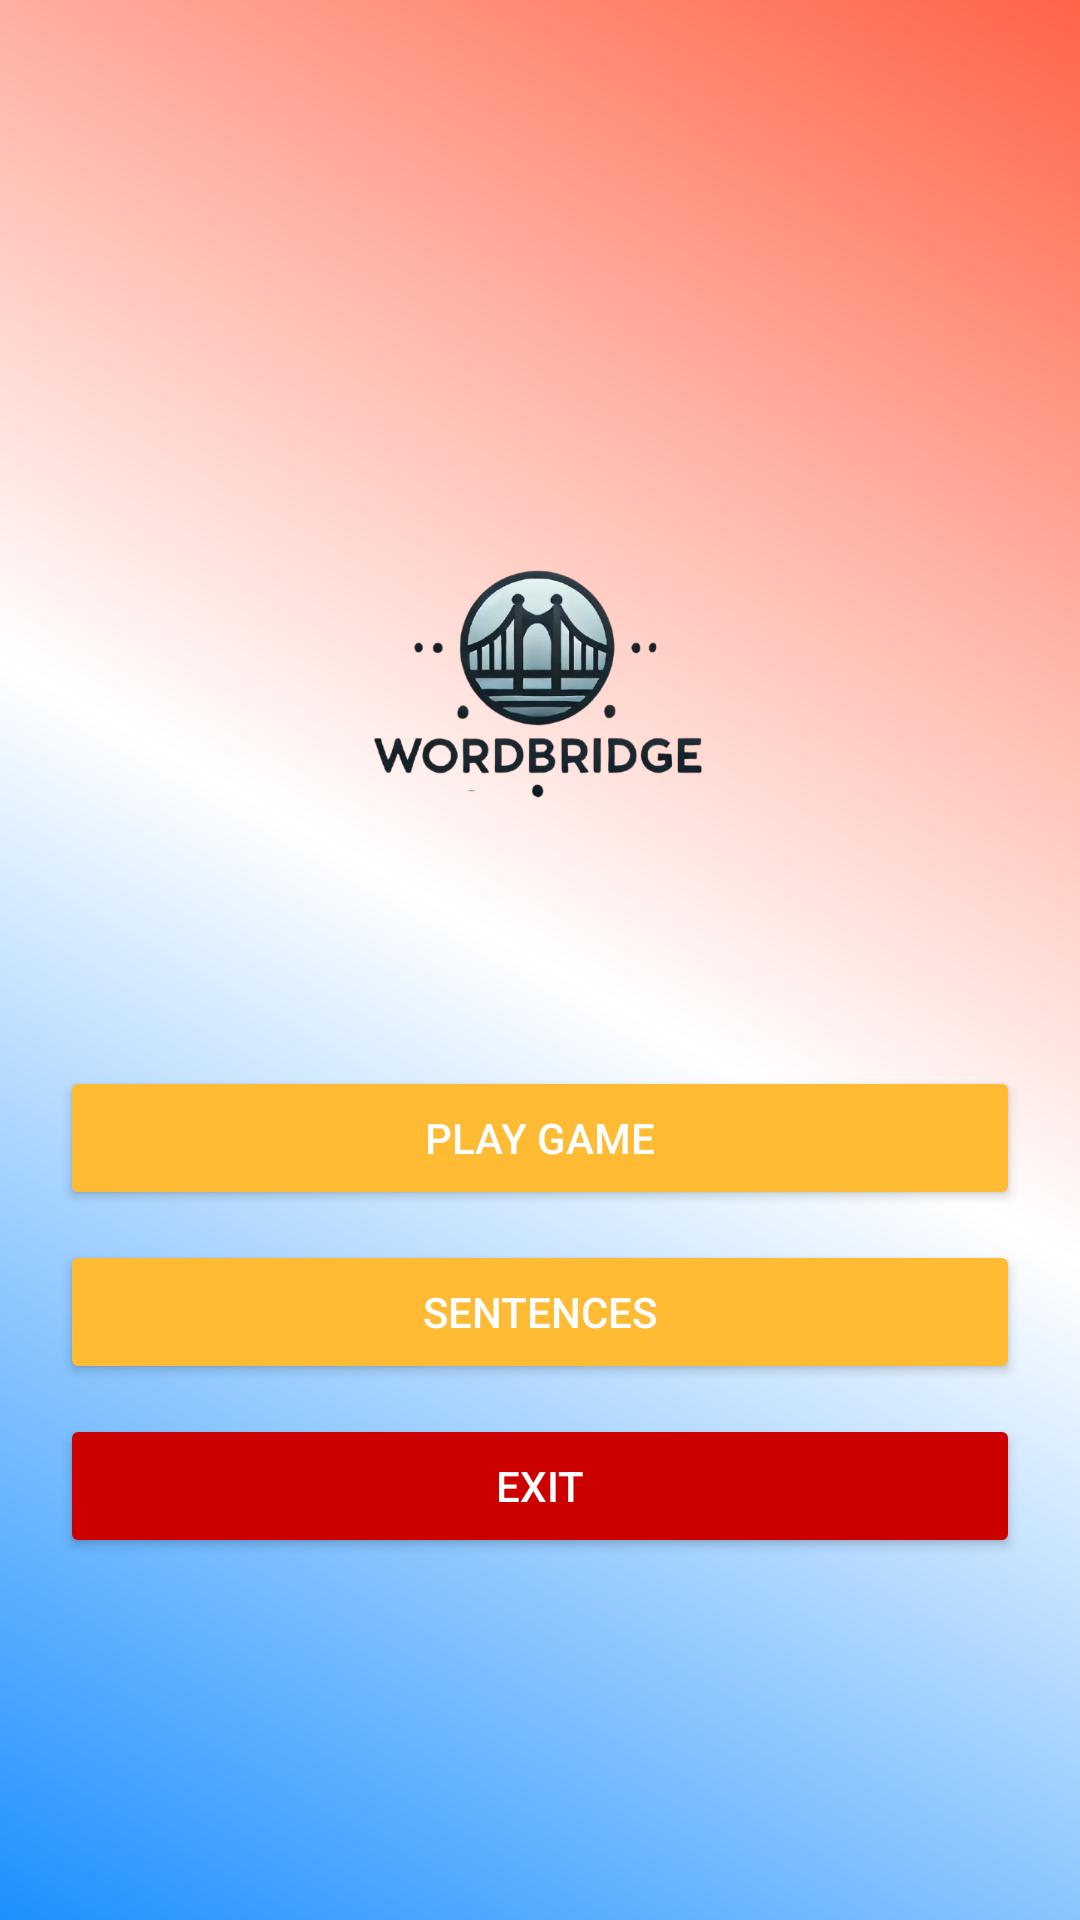

This screen was rendered from an Android layout file. Write that file and the resources it references.
<!-- AndroidManifest.xml: application theme Theme.WordBridge -->
<!-- res/layout/fragment_main_menu.xml -->
<?xml version="1.0" encoding="utf-8"?>
<LinearLayout
    xmlns:android="http://schemas.android.com/apk/res/android"
    android:layout_width="match_parent"
    android:layout_height="match_parent"
    android:gravity="center"
    android:orientation="vertical"
    android:padding="20dp"
    android:background="@drawable/gradient_background">

    
    <ImageView
        android:layout_width="167dp"
        android:layout_height="175dp"
        android:layout_marginBottom="20dp"
        android:contentDescription="App Logo"
        android:src="@drawable/logo"
        android:layout_marginTop="20dp" />

    
    <Button
        android:id="@+id/playGameButton"
        android:layout_width="match_parent"
        android:layout_height="wrap_content"
        android:text="@string/game"
        android:backgroundTint="@android:color/holo_orange_light"
        android:textColor="@android:color/white"
        android:layout_marginTop="20dp" />

    
    <Button
        android:id="@+id/sentencesButton"
        android:layout_width="match_parent"
        android:layout_height="wrap_content"
        android:text="@string/Sentences"
        android:backgroundTint="@android:color/holo_orange_light"
        android:textColor="@android:color/white"
        android:layout_marginTop="10dp" />

    
    <Button
        android:id="@+id/exitButton"
        android:layout_width="match_parent"
        android:layout_height="wrap_content"
        android:text="@string/Exit"
        android:backgroundTint="@android:color/holo_red_dark"
        android:textColor="@android:color/white"
        android:layout_marginTop="10dp" />
</LinearLayout>
<!-- resources referenced by this layout -->
<resources>
  <!-- drawable gradient_background (drawable) -->
  <?xml version="1.0" encoding="utf-8"?>
  <shape xmlns:android="http://schemas.android.com/apk/res/android">
      <gradient
          android:angle="45"
          android:startColor="#1E90FF"
      android:centerColor="#FFFFFF"
      android:endColor="#FF6347"
      android:type="linear"
      android:dither="true" />
      <corners android:radius="0dp" /> 
  </shape>
  <!-- drawable logo: png bitmap (drawable, 124462 bytes) -->
  <string name="Exit">Exit</string>
  <string name="Sentences">Sentences</string>
  <string name="game">Play Game</string>
  <style name="Theme.WordBridge" parent="Base.Theme.WordBridge" />
  <style name="Base.Theme.WordBridge" parent="Theme.Material3.DayNight.NoActionBar">
          
          
      </style>
</resources>
